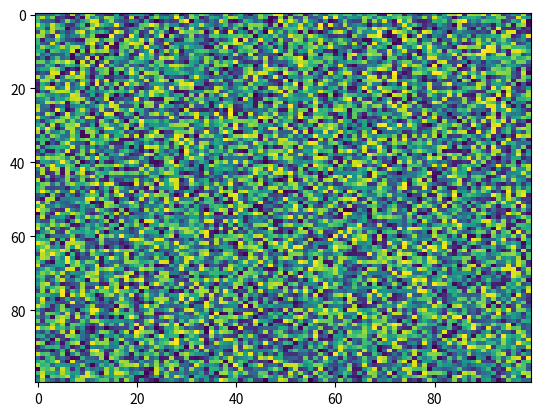

The script that saved this image:
import matplotlib.pyplot as plt
import numpy as np
X = np.random.rand(100, 100)
plt.imshow(X, resample=None, filternorm=True, filterrad=4.0, norm=None, url=None, cmap='viridis', aspect='auto')
